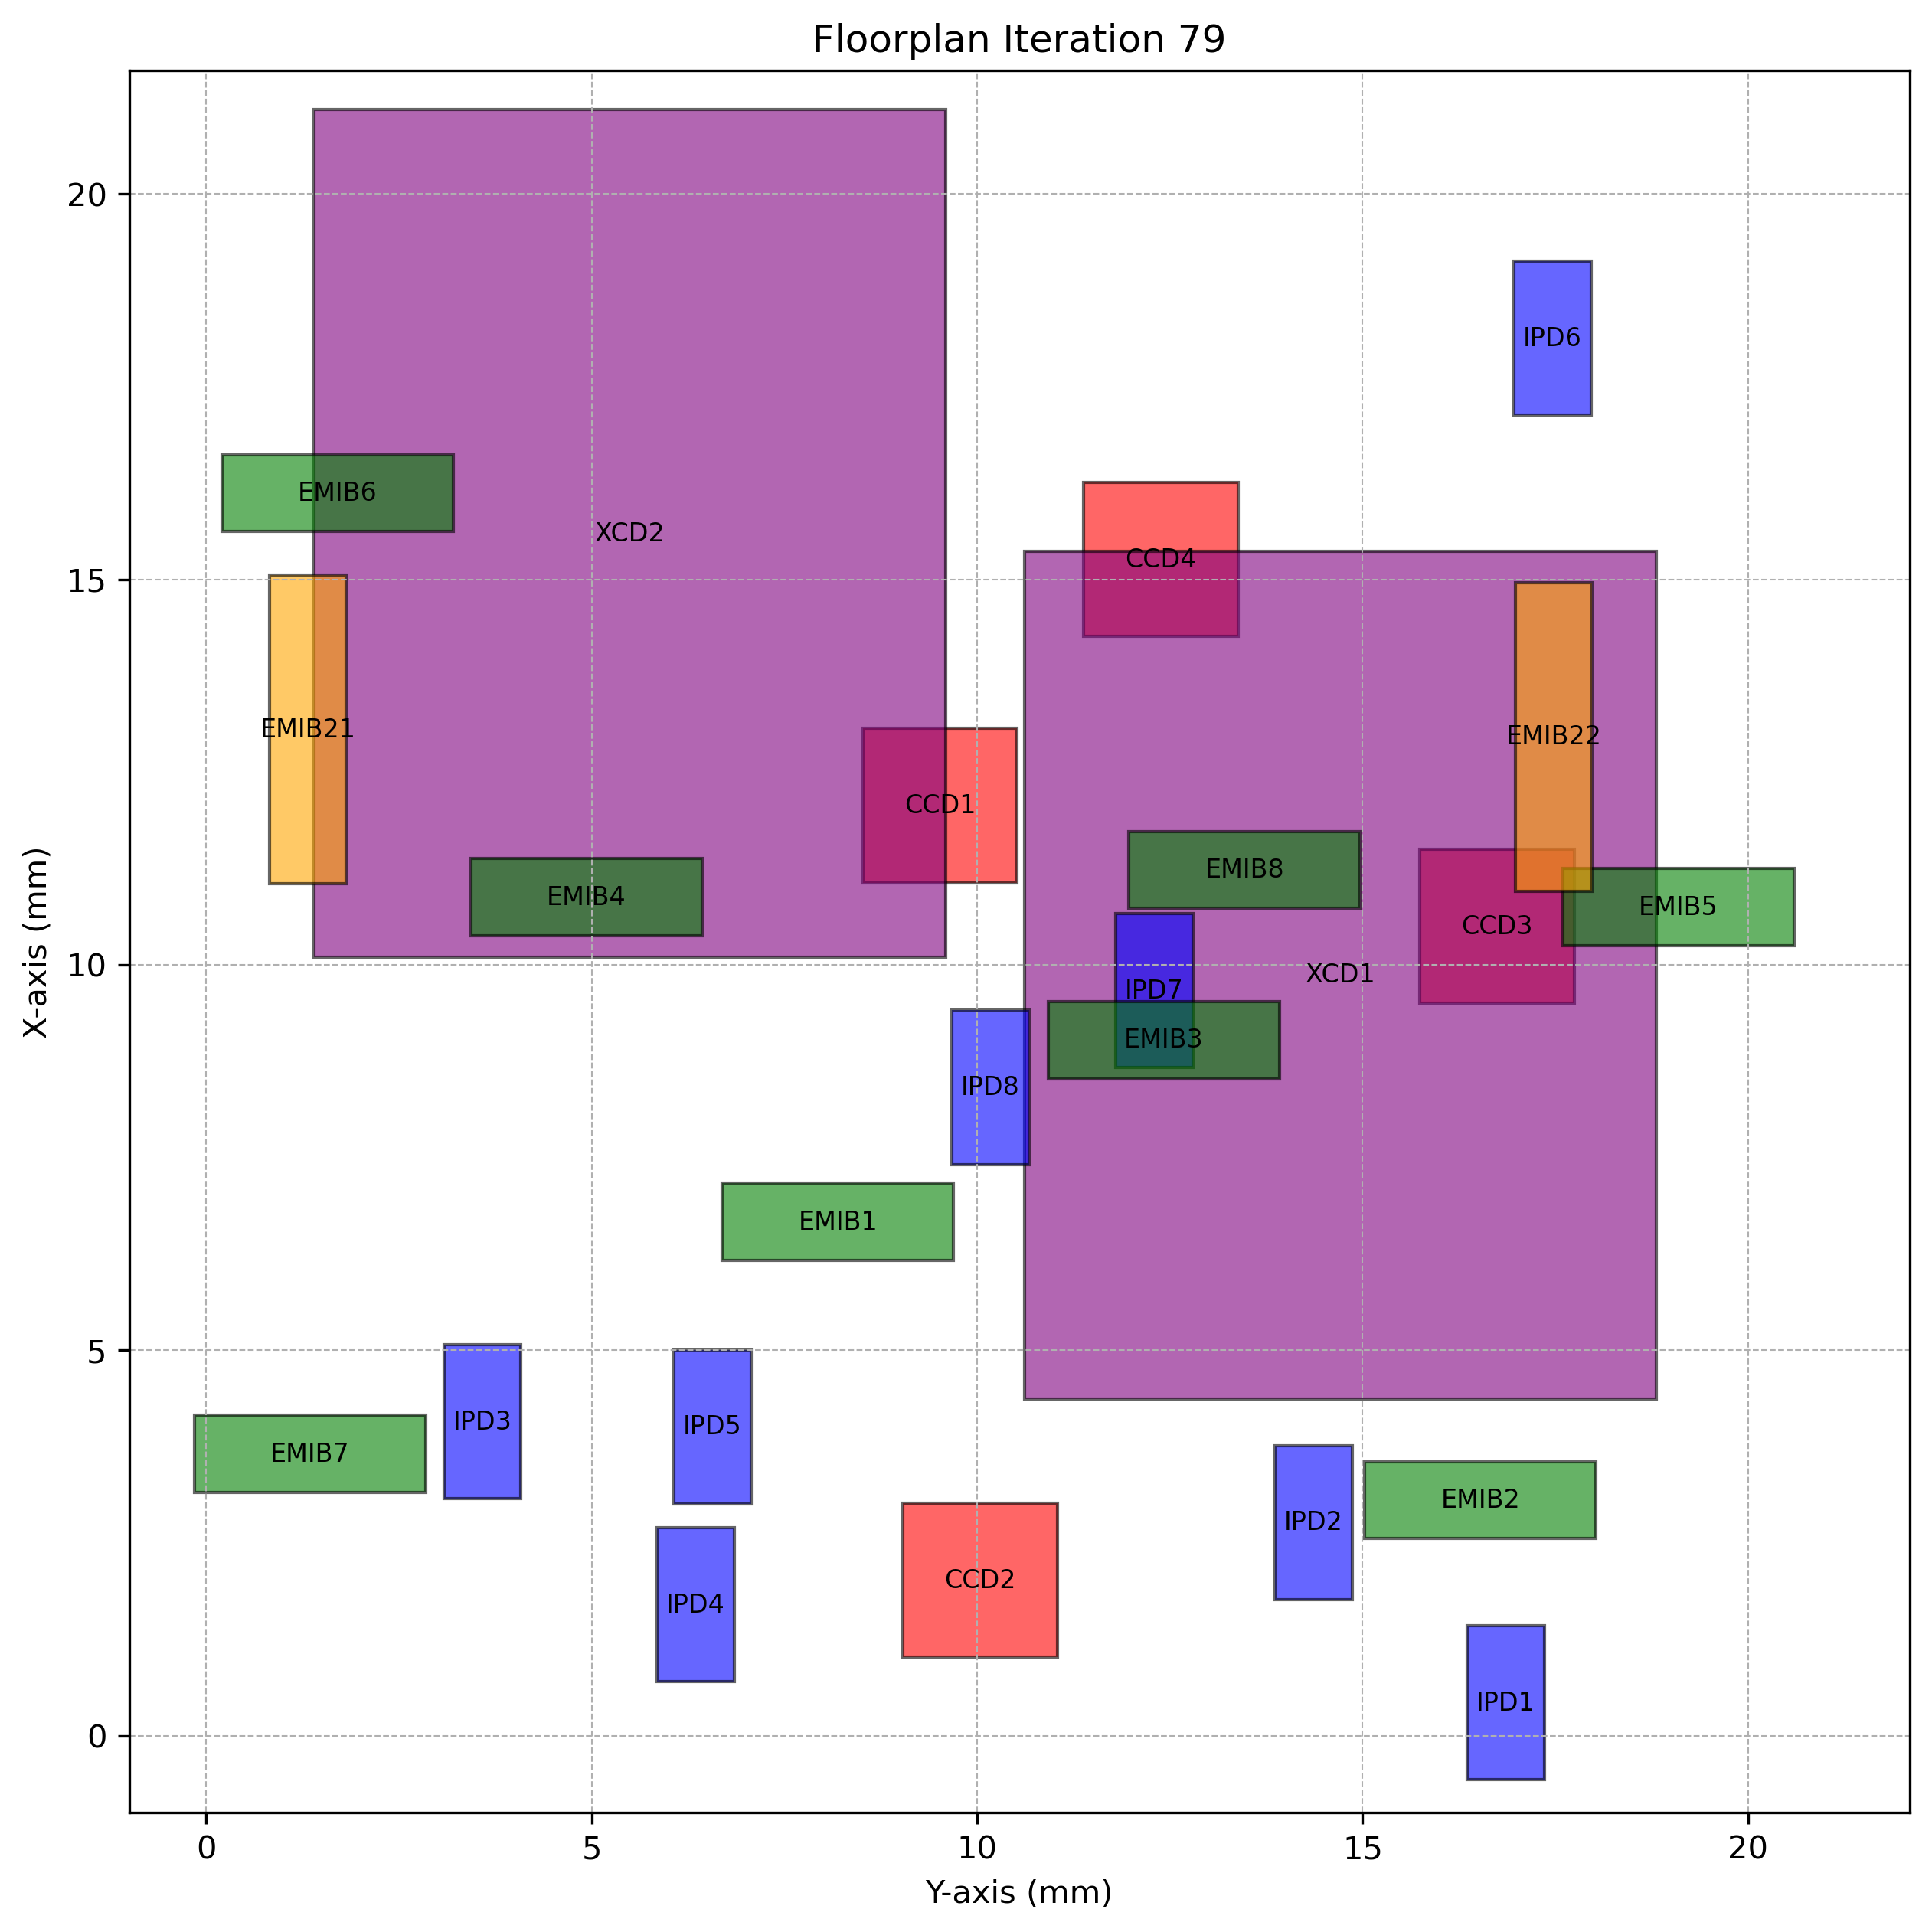

Source data for this figure (header and first rows):
Chiplet_Type, Chiplet_Name, X_Position, Y_Position, Z_Position, Length, Breadth, Rotated
CCD, CCD1, 11.07, 8.52, 2, 2, 2.0, True
CCD, CCD2, 1.014, 9.04, 2, 2, 2.0, True
CCD, CCD3, 9.499, 15.74, 2, 2, 2.0, True
CCD, CCD4, 14.26, 11.38, 2, 2, 2.0, True
XCD, XCD1, 4.366, 10.61, 2, 11, 8.2, True
XCD, XCD2, 10.1, 1.395, 2, 11, 8.2, True
IPD, IPD1, -0.5743, 16.36, 2, 2, 1.0, True
IPD, IPD2, 1.764, 13.86, 2, 2, 1.0, True
IPD, IPD3, 3.073, 3.082, 2, 2, 1.0, True
IPD, IPD4, 0.6986, 5.847, 2, 2, 1.0, True
IPD, IPD5, 3.004, 6.067, 2, 2, 1.0, True
IPD, IPD6, 17.13, 16.96, 2, 2, 1.0, True
IPD, IPD7, 8.664, 11.8, 2, 2, 1.0, True
IPD, IPD8, 7.41, 9.671, 2, 2, 1.0, True
EMIB, EMIB1, 6.165, 6.692, 1, 1, 3.0, False
EMIB, EMIB2, 2.556, 15.03, 1, 1, 3.0, False
EMIB, EMIB3, 8.521, 10.92, 1, 1, 3.0, False
EMIB, EMIB4, 10.38, 3.428, 1, 1, 3.0, False
EMIB, EMIB5, 10.25, 17.6, 1, 1, 3.0, False
EMIB, EMIB6, 15.62, 0.2014, 1, 1, 3.0, False
EMIB, EMIB7, 3.156, -0.1572, 1, 1, 3.0, False
EMIB, EMIB8, 10.73, 11.97, 1, 1, 3.0, False
EMIB2, EMIB21, 11.05, 0.8178, 1, 4, 1.0, True
EMIB2, EMIB22, 10.96, 16.98, 1, 4, 1.0, True
